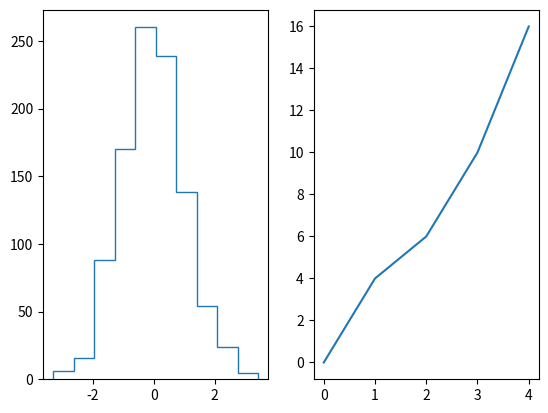

Python code for this plot:
import matplotlib.pyplot as plt
import numpy as np
#random data
x = np.random.normal(size = 1000)
plt.figure()
plt.subplot(121)
#histogram
plt.hist(x,histtype = "step")
plt.subplot(122)
#line graph
plt.plot([0,4,6,10,16])
plt.savefig("test2.pdf")
